Run: headless pygame with SDL's dummy video driver; simulated clock (each Clock.tick advances the game by its frame time, no real sleeping); random seed 0; keys injected as events and as key.get_pressed() state; no mouse input.
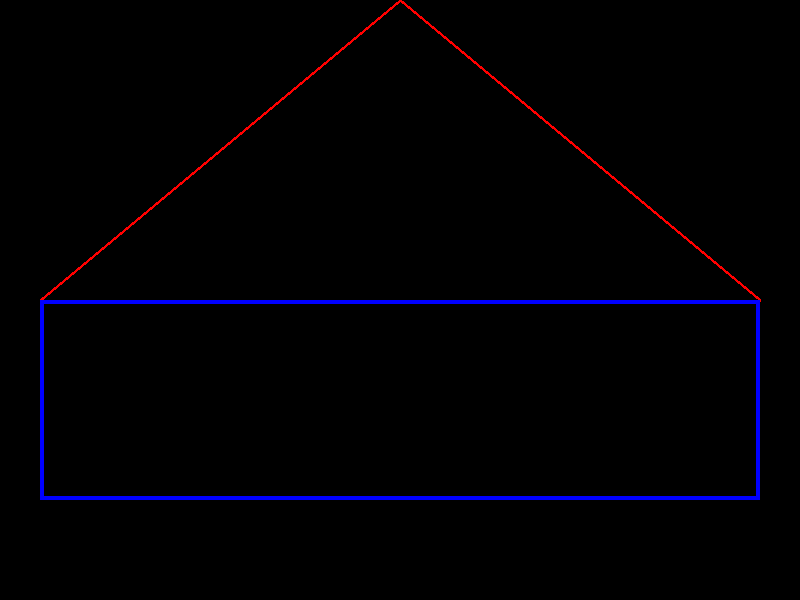
Frame 1 of 4 · flips 1–60 · no input
Frame 2 of 4 · flips 61–180 · tapped SPACE, RETURN · held RIGHT (→), D · screen unchanged from frame 1, image omitted
Frame 3 of 4 · flips 181–300 · held DOWN (↓), S · screen unchanged from frame 2, image omitted
Frame 4 of 4 · flips 301–420 · held LEFT (←), A, UP (↑), W · screen unchanged from frame 3, image omitted

The pygame program that drew these frames:


import pygame 

pygame.init()

#cria tela
altura = 600
largura = 800
tela = pygame.display.set_mode((largura, altura), 0)

while True:
    pygame.draw.line(tela, (255, 0, 0), (40, 300), (400, 0), 3)
    pygame.draw.line(tela, (255, 0, 0), (400, 0), (760, 300), 3)
    pygame.draw.rect(tela, (0, 0, 255), pygame.Rect(40, altura*1/2, largura*9/10, 200), 4)
    pygame.display.update()
    
    for evento in pygame.event.get():
        if evento.type == pygame.QUIT:
            exit()
